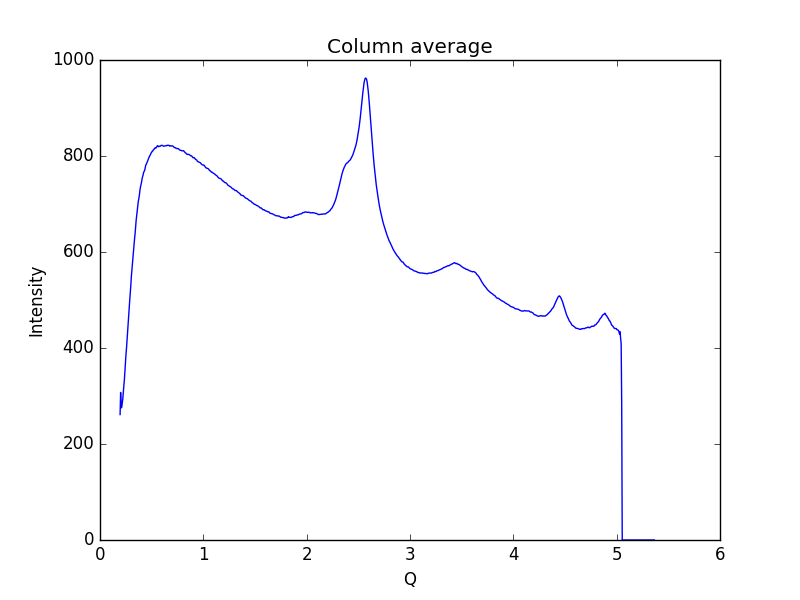

Source data for this figure (header and first rows):
0.19448614755544588, 261.369
0.1997, 307.4
0.2048, 275.4
0.21, 276.1
0.2152, 284.9
0.2204, 293.6
0.2255, 308.4
0.2307, 321.4
0.2359, 333.7
0.2411, 352.4
0.2462, 370.2
0.2514, 386.6
0.2566, 400
0.2618, 416.7
0.2669, 433.2
0.2721, 451
0.2773, 469.4
0.2825, 484.7
0.2876, 499.4
0.2928, 513.5
0.298, 529.9
0.3032, 548.3
0.3083, 561.6
0.3135, 574.7
0.3187, 589
0.3239, 602.9
0.329, 615.2
0.3342, 627
0.3394, 637.9
0.3446, 652.3
0.3497, 665.7
0.3549, 675.7
0.3601, 684.4
0.3653, 696
0.3704, 705.3
0.3756, 710.9
0.3808, 718
0.386, 727.8
0.3911, 734.9
0.3963, 740
0.4015, 744.8
0.4067, 751.9
0.4118, 756.7
0.417, 760.4
0.4222, 766
0.4274, 767.9
0.4325, 770.4
0.4377, 775.9
0.4429, 781.1
0.4481, 782.7
0.4532, 785.6
0.4584, 789
0.4636, 791.7
0.4688, 794.1
0.4739, 797.4
0.4791, 799.6
0.4843, 801.2
0.4895, 804.1
0.4946, 806.4
0.4998, 807.6
0.505, 810
... 939 more rows
